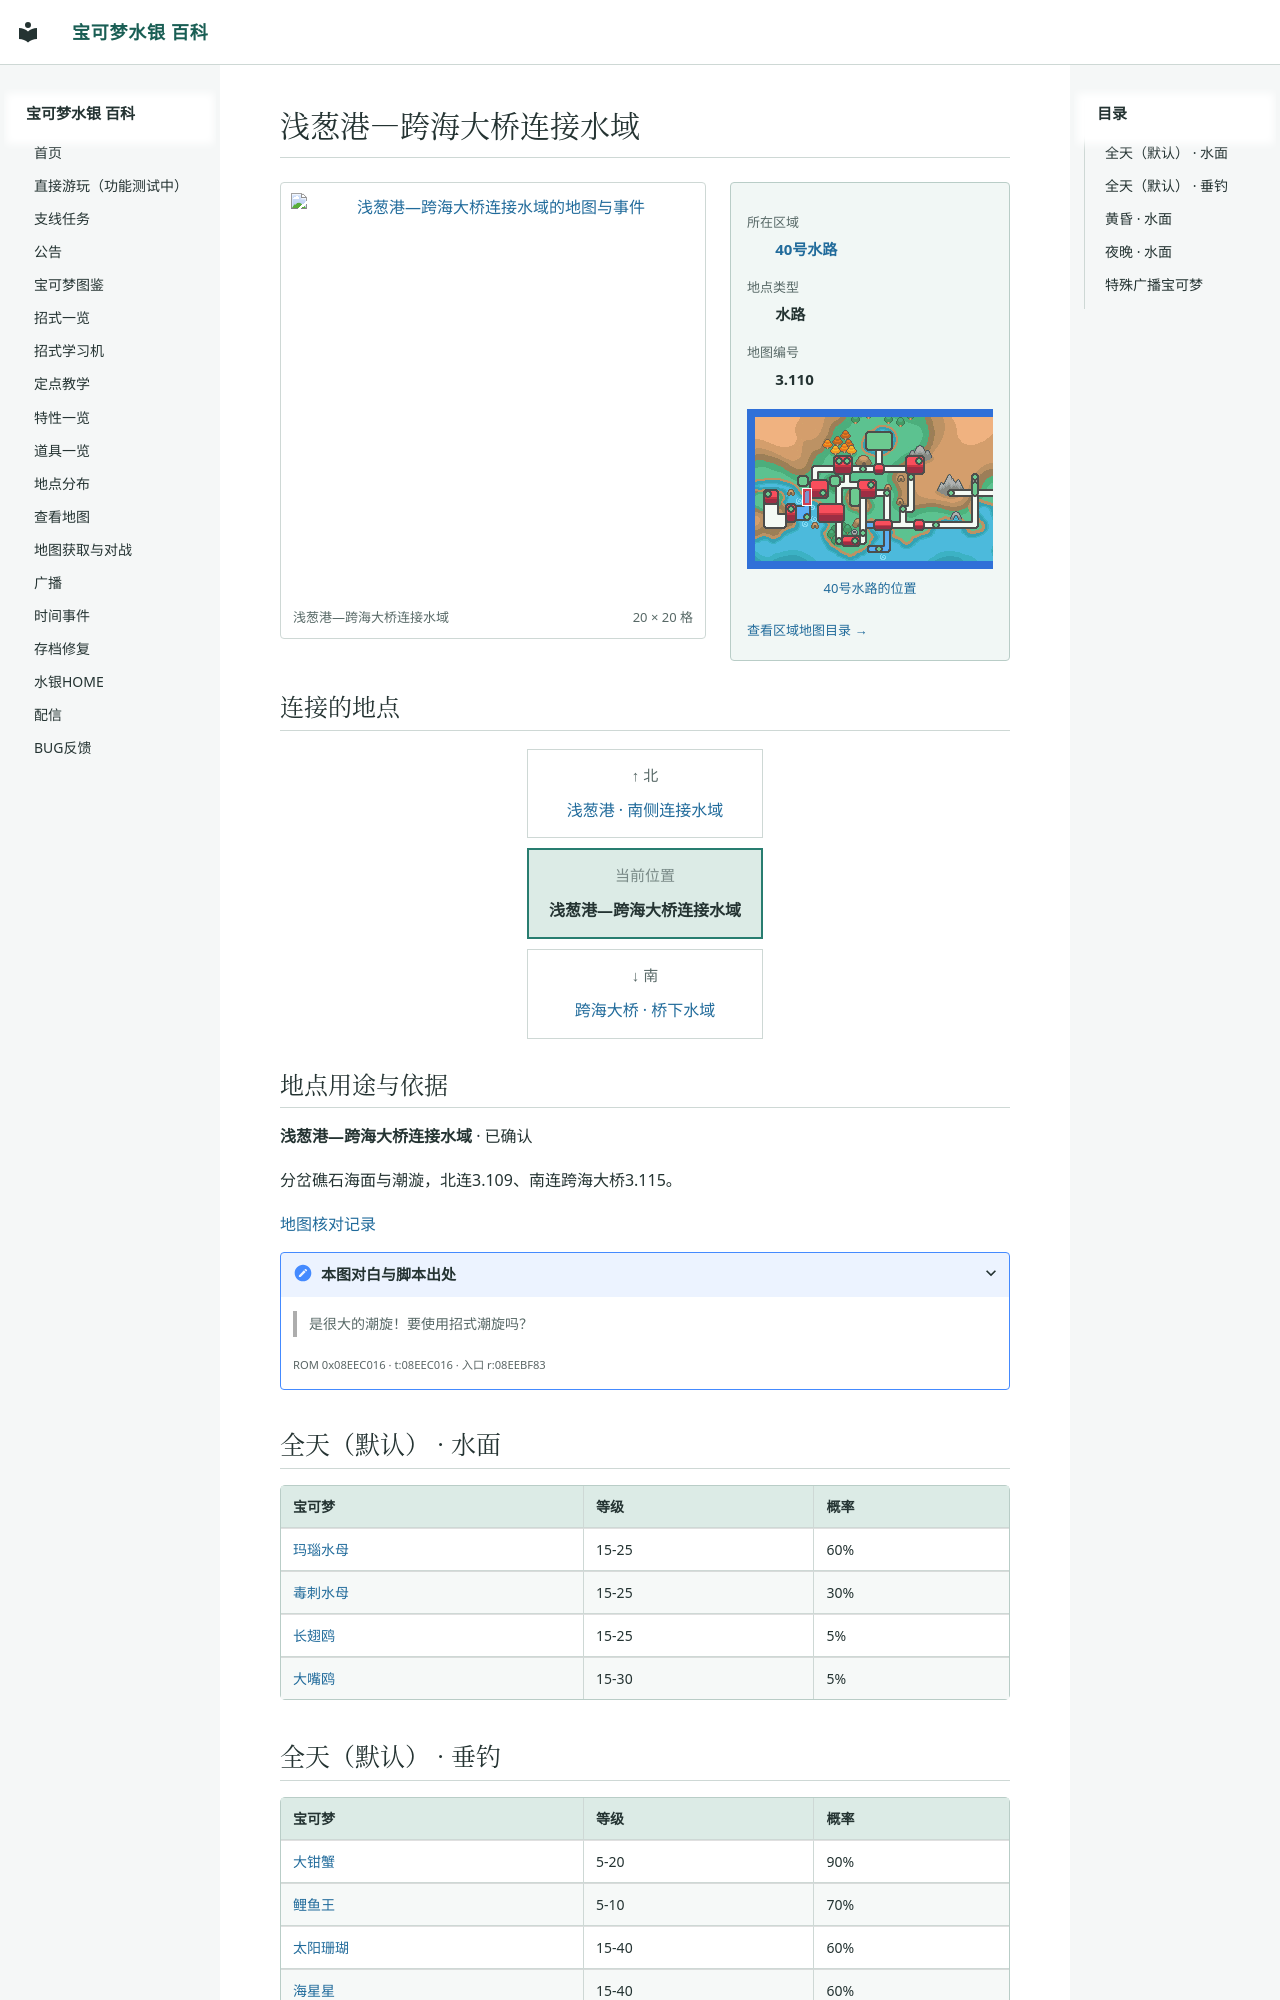

repository: Sum-Light/azoth-wiki · page: locations/map_3_110/index.html · generator: mkdocs

# 浅葱港—跨海大桥连接水域

<!-- location-atlas:start -->

<div class="loc-profile" data-location-map="3.110">
<div class="loc-profile-layout">
<div class="loc-main-map">
<a class="loc-image-link" href="../../locations/atlas/maps/map_3_110.png" target="_blank" rel="noopener">
<img src="../../locations/atlas/maps/map_3_110.png" alt="浅葱港—跨海大桥连接水域的地图与事件" loading="lazy" width="320" height="320"></a>
<div class="loc-map-caption"><span>浅葱港—跨海大桥连接水域</span><span>20 × 20 格</span></div>
</div>
<aside class="loc-facts">
<dl><dt>所在区域</dt><dd><a href="../atlas/?sec=165">40号水路</a></dd><dt>地点类型</dt><dd>水路</dd><dt>地图编号</dt><dd>3.110</dd></dl>
<a class="loc-world-preview" href="../atlas/?sec=165" aria-label="40号水路在大地图上的位置">
<span class="loc-world-canvas"><img src="../worldmap.png" alt="世界地图" loading="lazy">
<span class="loc-world-mark" style="left:14.0474%;top:31.2125%;width:1.5629%;height:6.2500%"></span>
</span></a>
<a class="loc-world-label" href="../atlas/?sec=165">40号水路的位置</a>
<a class="loc-atlas-return" href="../atlas/?sec=165">查看区域地图目录 &rarr;</a>
</aside>
</div>
<h2 id="map-connections">连接的地点</h2>
<nav class="loc-compass" aria-label="相邻地点：上北下南，左西右东">
<div class="loc-compass-current"><small>当前位置</small><strong>浅葱港—跨海大桥连接水域</strong></div>
<div class="loc-compass-north"><span class="loc-compass-direction">↑ 北</span><a href="../map_3_109/">浅葱港 · 南侧连接水域</a></div>
<div class="loc-compass-south"><span class="loc-compass-direction">↓ 南</span><a href="../map_3_115/">跨海大桥 · 桥下水域</a></div>
</nav>
<section class="loc-identity" aria-labelledby="map-identity">
<h2 id="map-identity">地点用途与依据</h2>
<p><strong>浅葱港—跨海大桥连接水域</strong> · 已确认</p>
<p>分岔礁石海面与潮漩，北连3.109、南连跨海大桥3.115。</p>
<a href="../map_review/">地图核对记录</a>
<details><summary>本图对白与脚本出处</summary>
<blockquote><p>是很大的潮旋！要使用招式潮旋吗？</p></blockquote>
<p><small>ROM 0x08EEC016 · t:08EEC016 · 入口 r:08EEBF83</small></p>
</details>
</section>
</div>

<!-- location-atlas:end -->
